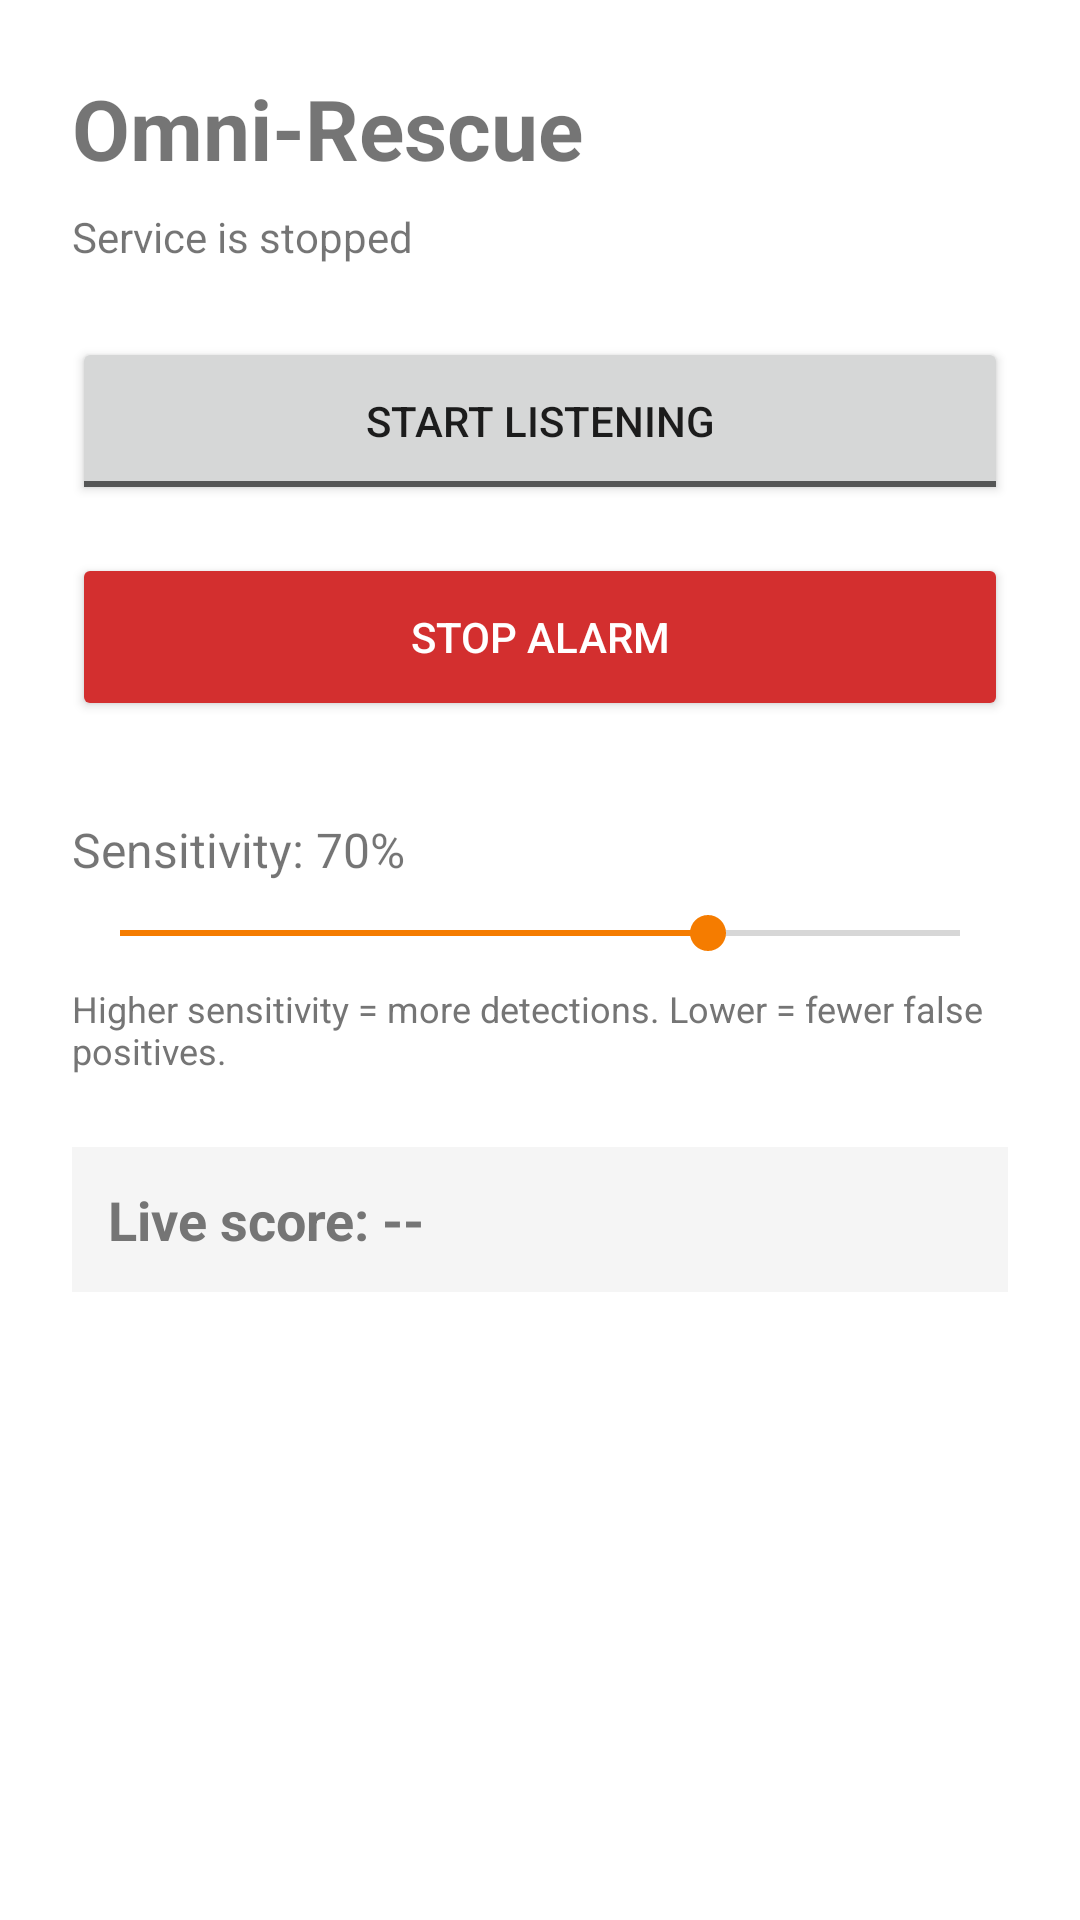

This screen was rendered from an Android layout file. Write that file and the resources it references.
<!-- AndroidManifest.xml: application theme Theme.OmniRescue -->
<!-- res/layout/activity_dashboard.xml -->
<?xml version="1.0" encoding="utf-8"?>
<LinearLayout xmlns:android="http://schemas.android.com/apk/res/android"
    android:layout_width="match_parent"
    android:layout_height="match_parent"
    android:orientation="vertical"
    android:padding="24dp">

    <TextView
        android:layout_width="wrap_content"
        android:layout_height="wrap_content"
        android:text="Omni-Rescue"
        android:textSize="28sp"
        android:textStyle="bold"
        android:layout_marginBottom="8dp"/>

    <TextView
        android:id="@+id/status_text"
        android:layout_width="match_parent"
        android:layout_height="wrap_content"
        android:text="Service is stopped"
        android:textSize="14sp"
        android:layout_marginBottom="24dp"/>

    <ToggleButton
        android:id="@+id/toggle_service"
        android:layout_width="match_parent"
        android:layout_height="56dp"
        android:textOn="Stop Listening"
        android:textOff="Start Listening"
        android:layout_marginBottom="16dp"/>

    <Button
        android:id="@+id/btn_stop_alarm"
        android:layout_width="match_parent"
        android:layout_height="56dp"
        android:text="Stop Alarm"
        android:backgroundTint="#D32F2F"
        android:textColor="#FFFFFF"
        android:layout_marginBottom="32dp"/>

    <TextView
        android:id="@+id/sensitivity_text"
        android:layout_width="wrap_content"
        android:layout_height="wrap_content"
        android:text="Sensitivity: 70%"
        android:textSize="16sp"
        android:layout_marginBottom="8dp"/>

    <SeekBar
        android:id="@+id/sensitivity_seekbar"
        android:layout_width="match_parent"
        android:layout_height="wrap_content"
        android:max="100"
        android:progress="70"/>

    <TextView
        android:layout_width="match_parent"
        android:layout_height="wrap_content"
        android:text="Higher sensitivity = more detections. Lower = fewer false positives."
        android:textSize="12sp"
        android:textColor="#757575"
        android:layout_marginTop="8dp"/>

    <TextView
        android:id="@+id/score_text"
        android:layout_width="match_parent"
        android:layout_height="wrap_content"
        android:text="Live score: --"
        android:textSize="18sp"
        android:textStyle="bold"
        android:textColor="#757575"
        android:layout_marginTop="24dp"
        android:padding="12dp"
        android:background="#F5F5F5"/>

</LinearLayout>
<!-- resources referenced by this layout -->
<resources>
  <style name="Theme.OmniRescue" parent="Theme.MaterialComponents.DayNight.NoActionBar">
          <item name="colorPrimary">@color/rescue_red</item>
          <item name="colorPrimaryVariant">@color/rescue_red_dark</item>
          <item name="colorOnPrimary">@color/white</item>
          <item name="colorSecondary">@color/rescue_orange</item>
          <item name="colorSecondaryVariant">@color/rescue_orange</item>
          <item name="colorOnSecondary">@color/white</item>
          <item name="android:statusBarColor">@color/rescue_red_dark</item>
      </style>
  <color name="rescue_red">#FFD32F2F</color>
  <color name="rescue_red_dark">#FFB71C1C</color>
  <color name="white">#FFFFFFFF</color>
  <color name="rescue_orange">#FFF57C00</color>
</resources>
